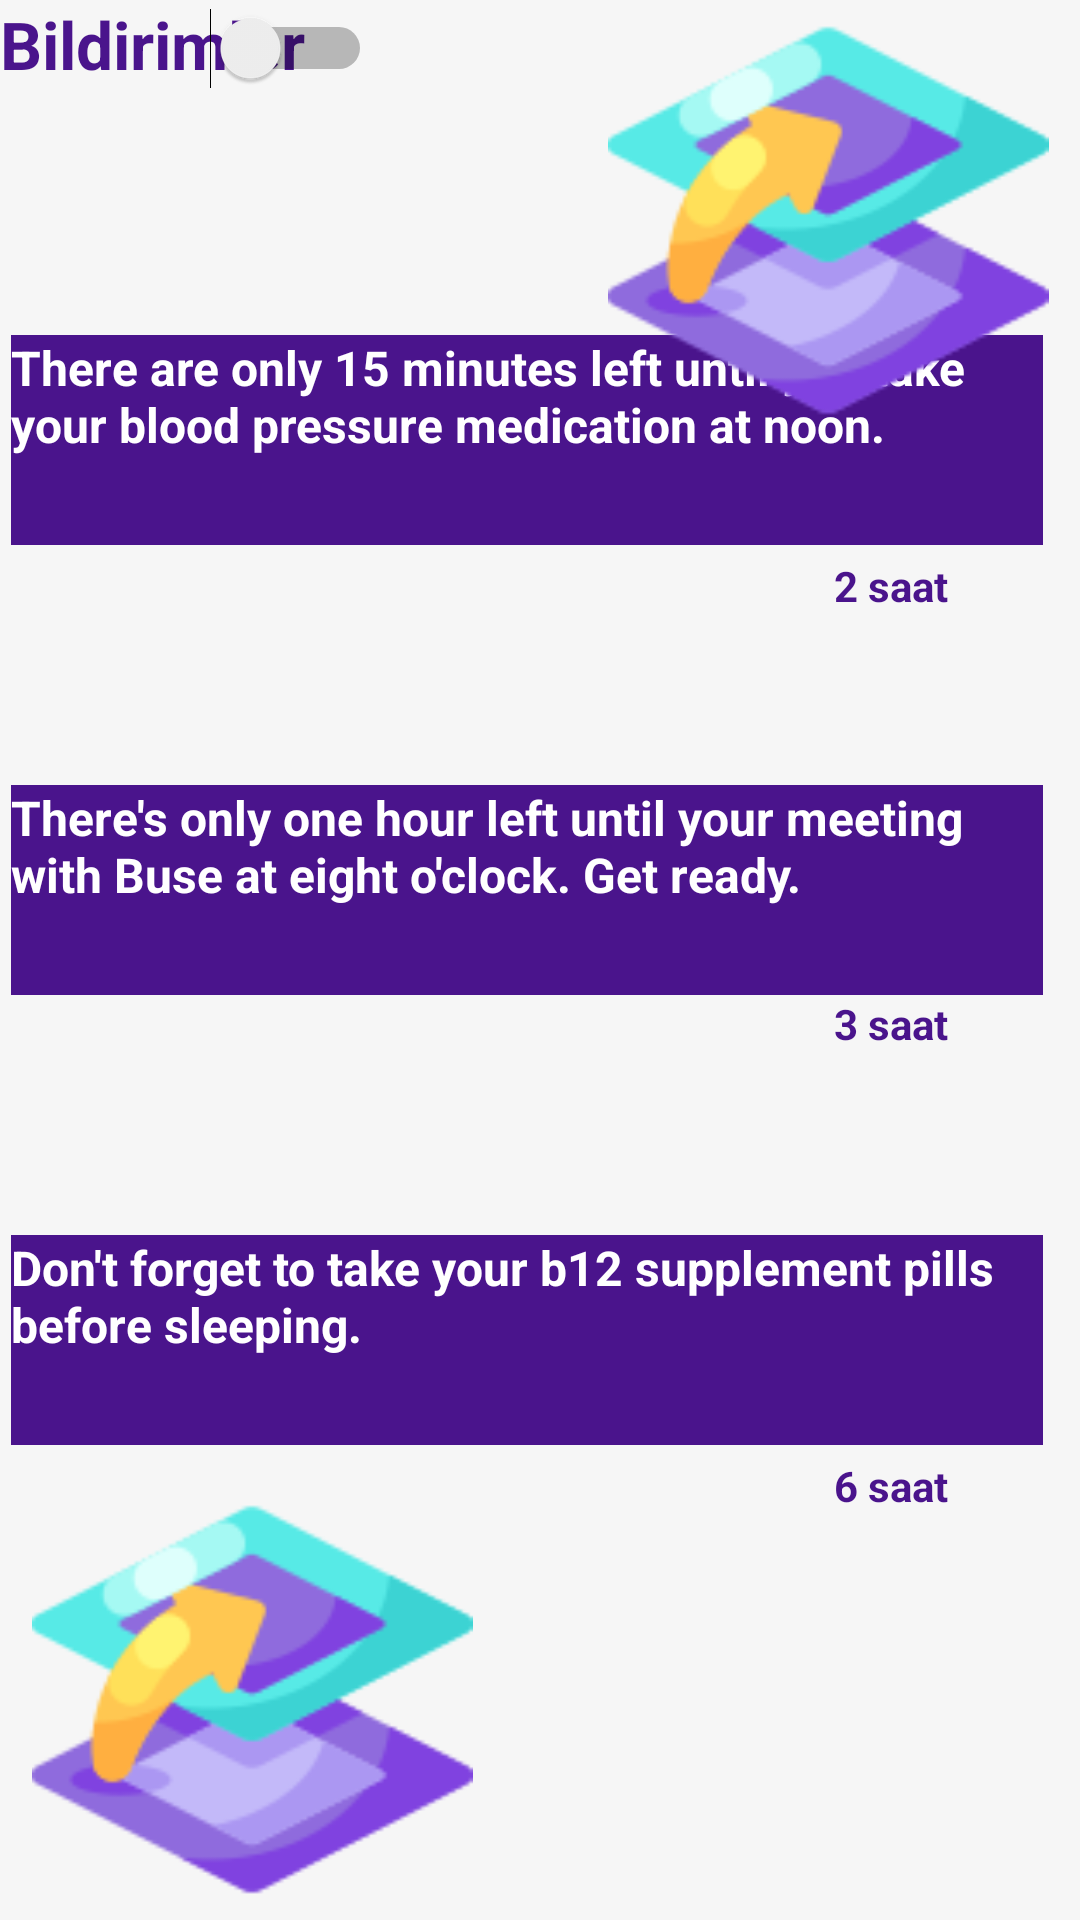

Write the Android layout XML for this screen, with the resource values it uses.
<!-- AndroidManifest.xml: application theme Theme.MyProje -->
<!-- res/layout/fragment_bildirim.xml -->
<?xml version="1.0" encoding="utf-8"?>
<androidx.constraintlayout.widget.ConstraintLayout xmlns:android="http://schemas.android.com/apk/res/android"
    xmlns:app="http://schemas.android.com/apk/res-auto"
    xmlns:tools="http://schemas.android.com/tools"
    android:layout_width="match_parent"
    android:layout_height="match_parent"
    android:background="#F6F6F6"
    >

    <TextView
        android:id="@+id/textView60"
        android:layout_width="344dp"
        android:textColor="@color/white"
        android:textStyle="bold"
        android:layout_height="70dp"
        android:background="@color/colorPurple"
        android:text="There are only 15 minutes left until you take your blood pressure medication at noon."
        android:textSize="16sp"
        app:layout_constraintEnd_toEndOf="parent"
        app:layout_constraintHorizontal_bias="0.238"
        app:layout_constraintStart_toStartOf="parent"
        app:layout_constraintTop_toTopOf="@id/switch1"
        android:layout_marginTop="130dp"
        tools:layout_editor_absoluteY="220dp"
        />

    <TextView
        android:id="@+id/textView70"
        android:layout_width="344dp"
        android:layout_height="70dp"
        android:textColor="@color/white"
        android:textStyle="bold"
        android:layout_marginTop="80dp"
        android:background="@color/colorPurple"
        android:text="There's only one hour left until your meeting with Buse at eight o'clock. Get ready."
        android:textSize="16sp"
        app:layout_constraintEnd_toEndOf="parent"
        app:layout_constraintHorizontal_bias="0.238"
        app:layout_constraintStart_toStartOf="parent"
        app:layout_constraintTop_toBottomOf="@+id/textView60" />

    <TextView
        android:id="@+id/textView80"
        android:textColor="@color/colorPurple"
        android:layout_width="54dp"
        android:layout_height="22dp"
        android:layout_marginTop="4dp"
        android:textStyle="bold"
        android:layout_marginEnd="28dp"
        android:text="2 saat"
        app:layout_constraintEnd_toEndOf="parent"
        app:layout_constraintTop_toBottomOf="@+id/textView60" />

    <TextView
        android:id="@+id/textView90"
        android:textColor="@color/colorPurple"
        android:layout_width="54dp"
        android:layout_height="22dp"
        android:layout_marginEnd="28dp"
        android:textStyle="bold"
        android:text="3 saat"
        app:layout_constraintEnd_toEndOf="parent"
        app:layout_constraintTop_toBottomOf="@+id/textView70" />

    <TextView
        android:id="@+id/textView100"
        android:textColor="@color/white"
        android:layout_width="344dp"
        android:layout_height="70dp"
        android:layout_marginTop="80dp"
        android:background="@color/colorPurple"
        android:text="Don't forget to take your b12 supplement pills before sleeping."
        android:textStyle="bold"
        android:textSize="16sp"
        app:layout_constraintEnd_toEndOf="parent"
        app:layout_constraintHorizontal_bias="0.238"
        app:layout_constraintStart_toStartOf="parent"
        app:layout_constraintTop_toBottomOf="@+id/textView70" />

    <TextView
        android:id="@+id/textView110"
        android:layout_width="54dp"
        android:layout_height="22dp"
        android:layout_marginTop="4dp"
        android:layout_marginEnd="28dp"
        android:textStyle="bold"
        android:textColor="@color/colorPurple"
        android:text="6 saat"
        app:layout_constraintEnd_toEndOf="parent"
        app:layout_constraintTop_toBottomOf="@+id/textView100" />

    <TextView
        android:id="@+id/textView21"
        android:textColor="@color/colorPurple"
        android:layout_width="179dp"
        android:layout_height="34dp"
        android:textStyle="bold"
        android:text="Bildirimler"
        android:textSize="22sp"
        app:layout_constraintStart_toStartOf="parent"
        tools:ignore="MissingConstraints"
        tools:layout_editor_absoluteY="88dp" />

    <Switch
        android:id="@+id/switch1"
        android:layout_width="70dp"
        android:layout_height="68dp"
        android:layout_marginEnd="236dp"
        app:layout_constraintBottom_toBottomOf="@+id/textView21"
        app:layout_constraintEnd_toEndOf="parent"
        app:layout_constraintTop_toTopOf="@+id/textView21"
        app:layout_constraintVertical_bias="0.541"
        tools:ignore="MissingConstraints" />

    <ImageView
        android:id="@+id/imageView6"
        android:layout_width="168dp"
        android:layout_height="147dp"
        android:src="@drawable/logo"
        app:layout_constraintEnd_toEndOf="parent"
        app:layout_constraintTop_toTopOf="parent" />

    <ImageView
        android:id="@+id/imageView9"
        android:layout_width="168dp"
        android:layout_height="147dp"
        android:src="@drawable/logo"
        app:layout_constraintBottom_toBottomOf="parent"
        app:layout_constraintStart_toStartOf="parent" />

</androidx.constraintlayout.widget.ConstraintLayout>
<!-- resources referenced by this layout -->
<resources>
  <color name="colorPurple">#4a148c</color>
  <color name="white">#FFFFFFFF</color>
  <!-- drawable logo: png bitmap (drawable, 8525 bytes) -->
  <style name="Theme.MyProje" parent="Theme.MaterialComponents.DayNight.NoActionBar">
          
          <item name="colorPrimary">@color/lavender</item>
          <item name="colorPrimaryVariant">@color/purple_700</item>
          <item name="colorOnPrimary">@color/white</item>
          
          <item name="colorSecondary">@color/teal_200</item>
          <item name="colorSecondaryVariant">@color/teal_700</item>
          <item name="colorOnSecondary">@color/black</item>
          
          <item name="android:statusBarColor">?attr/colorPrimaryVariant</item>
          
      </style>
  <color name="lavender">#8692f7</color>
  <color name="purple_700">#FF3700B3</color>
  <color name="teal_200">#FF03DAC5</color>
  <color name="teal_700">#FF018786</color>
  <color name="black">#FF000000</color>
</resources>
